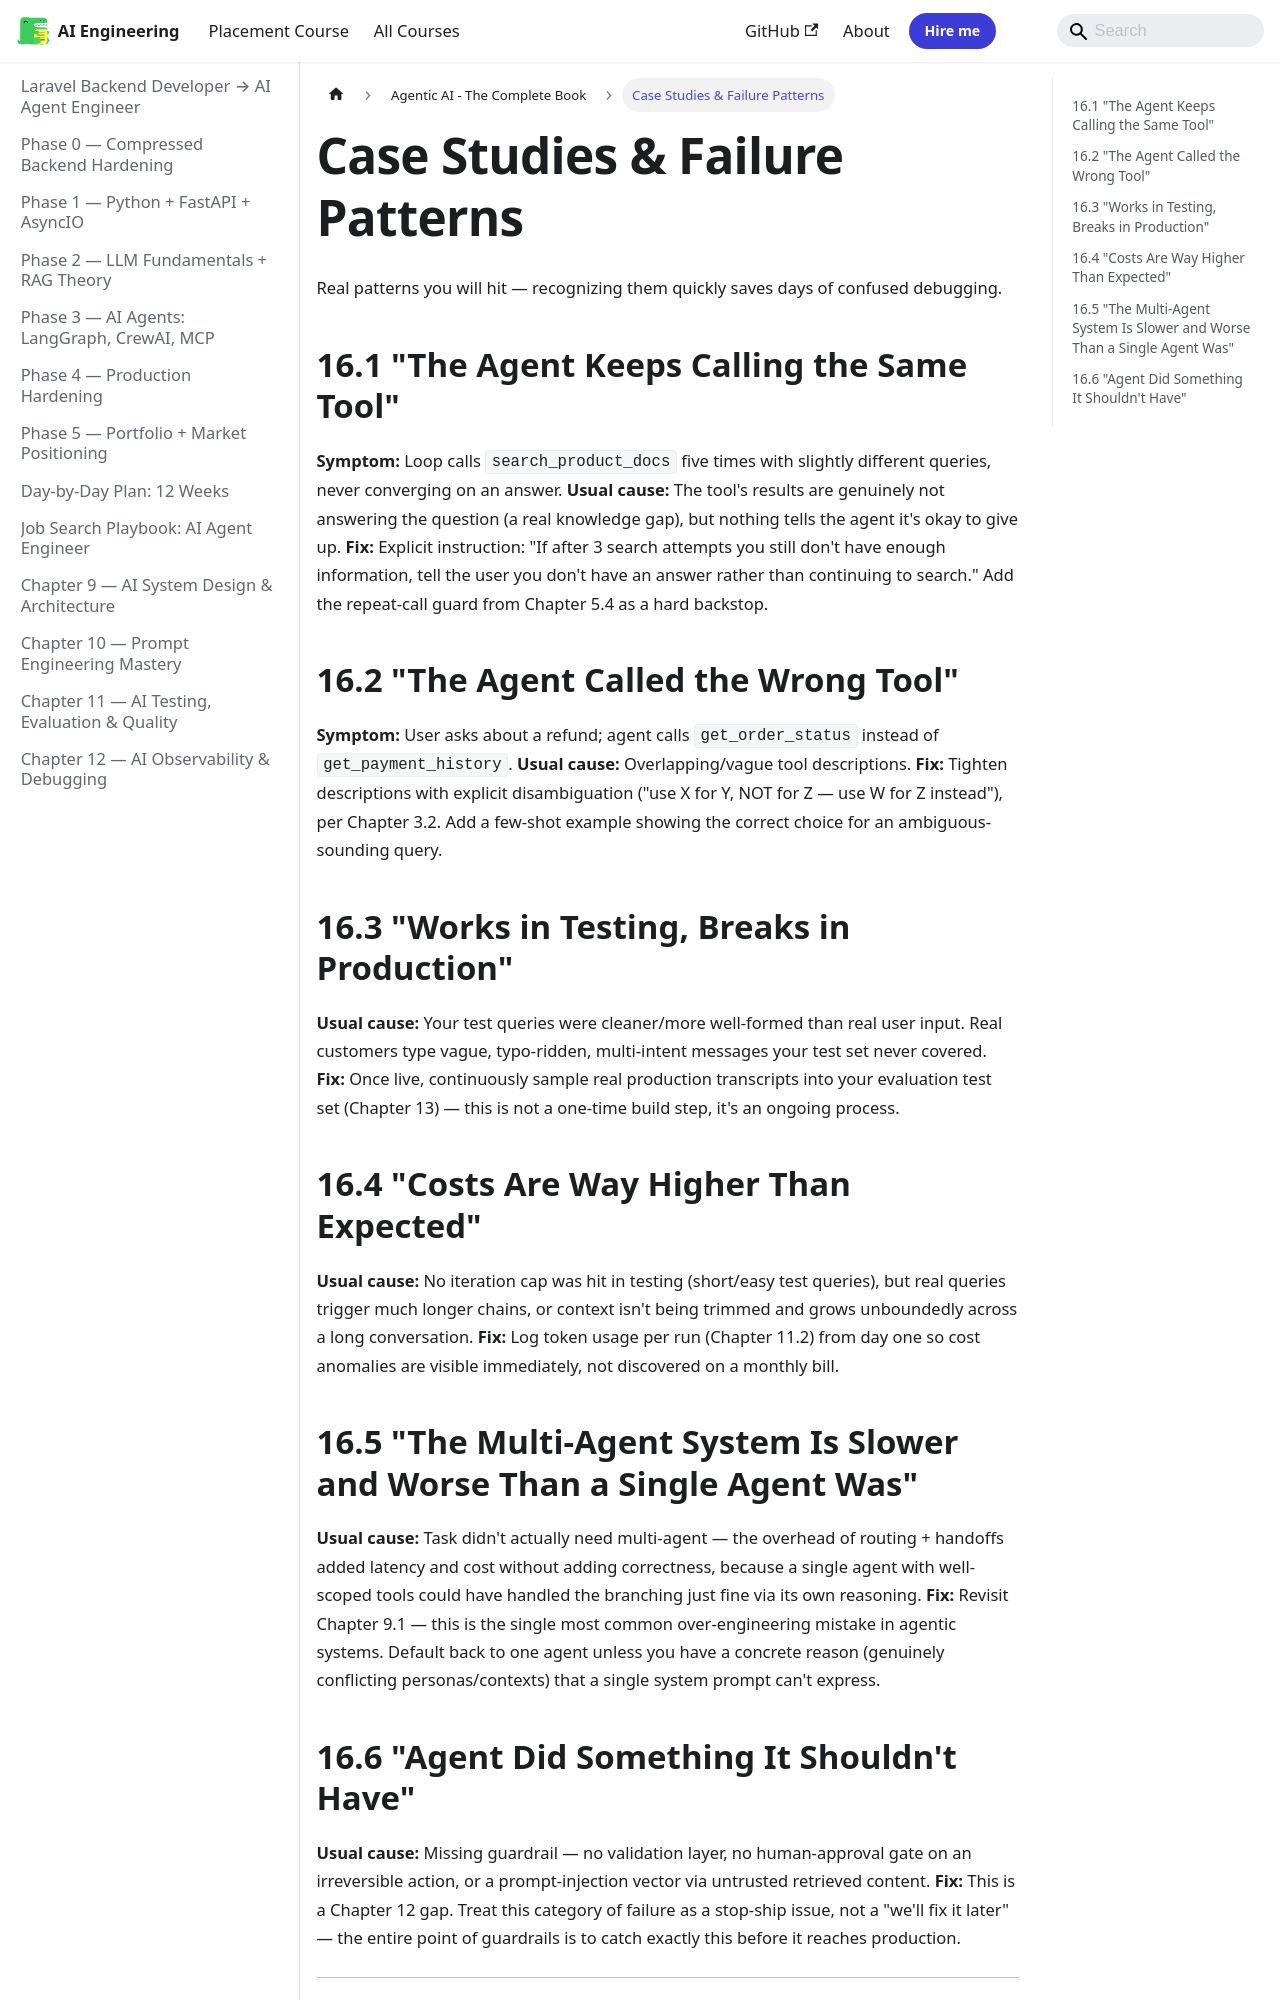

repository: Raushan666java/ai-engineering-journey · page: ai-agent-engineer/agentic-ai-book/16-case-studies-failure-patterns/index.html · generator: mkdocs

---
description: "Symptom: Loop calls search_product_docs five times with slightly different queries, never converging on an answer. Usual cause: The tool's results are"
---

Real patterns you will hit — recognizing them quickly saves days of confused debugging.

## 16.1 "The Agent Keeps Calling the Same Tool"

**Symptom:** Loop calls `search_product_docs` five times with slightly different queries, never converging on an answer.
**Usual cause:** The tool's results are genuinely not answering the question (a real knowledge gap), but nothing tells the agent it's okay to give up.
**Fix:** Explicit instruction: "If after 3 search attempts you still don't have enough information, tell the user you don't have an answer rather than continuing to search." Add the repeat-call guard from Chapter 5.4 as a hard backstop.

## 16.2 "The Agent Called the Wrong Tool"

**Symptom:** User asks about a refund; agent calls `get_order_status` instead of `get_payment_history`.
**Usual cause:** Overlapping/vague tool descriptions.
**Fix:** Tighten descriptions with explicit disambiguation ("use X for Y, NOT for Z — use W for Z instead"), per Chapter 3.2. Add a few-shot example showing the correct choice for an ambiguous-sounding query.

## 16.3 "Works in Testing, Breaks in Production"

**Usual cause:** Your test queries were cleaner/more well-formed than real user input. Real customers type vague, typo-ridden, multi-intent messages your test set never covered.
**Fix:** Once live, continuously sample real production transcripts into your evaluation test set (Chapter 13) — this is not a one-time build step, it's an ongoing process.

## 16.4 "Costs Are Way Higher Than Expected"

**Usual cause:** No iteration cap was hit in testing (short/easy test queries), but real queries trigger much longer chains, or context isn't being trimmed and grows unboundedly across a long conversation.
**Fix:** Log token usage per run (Chapter 11.2) from day one so cost anomalies are visible immediately, not discovered on a monthly bill.
